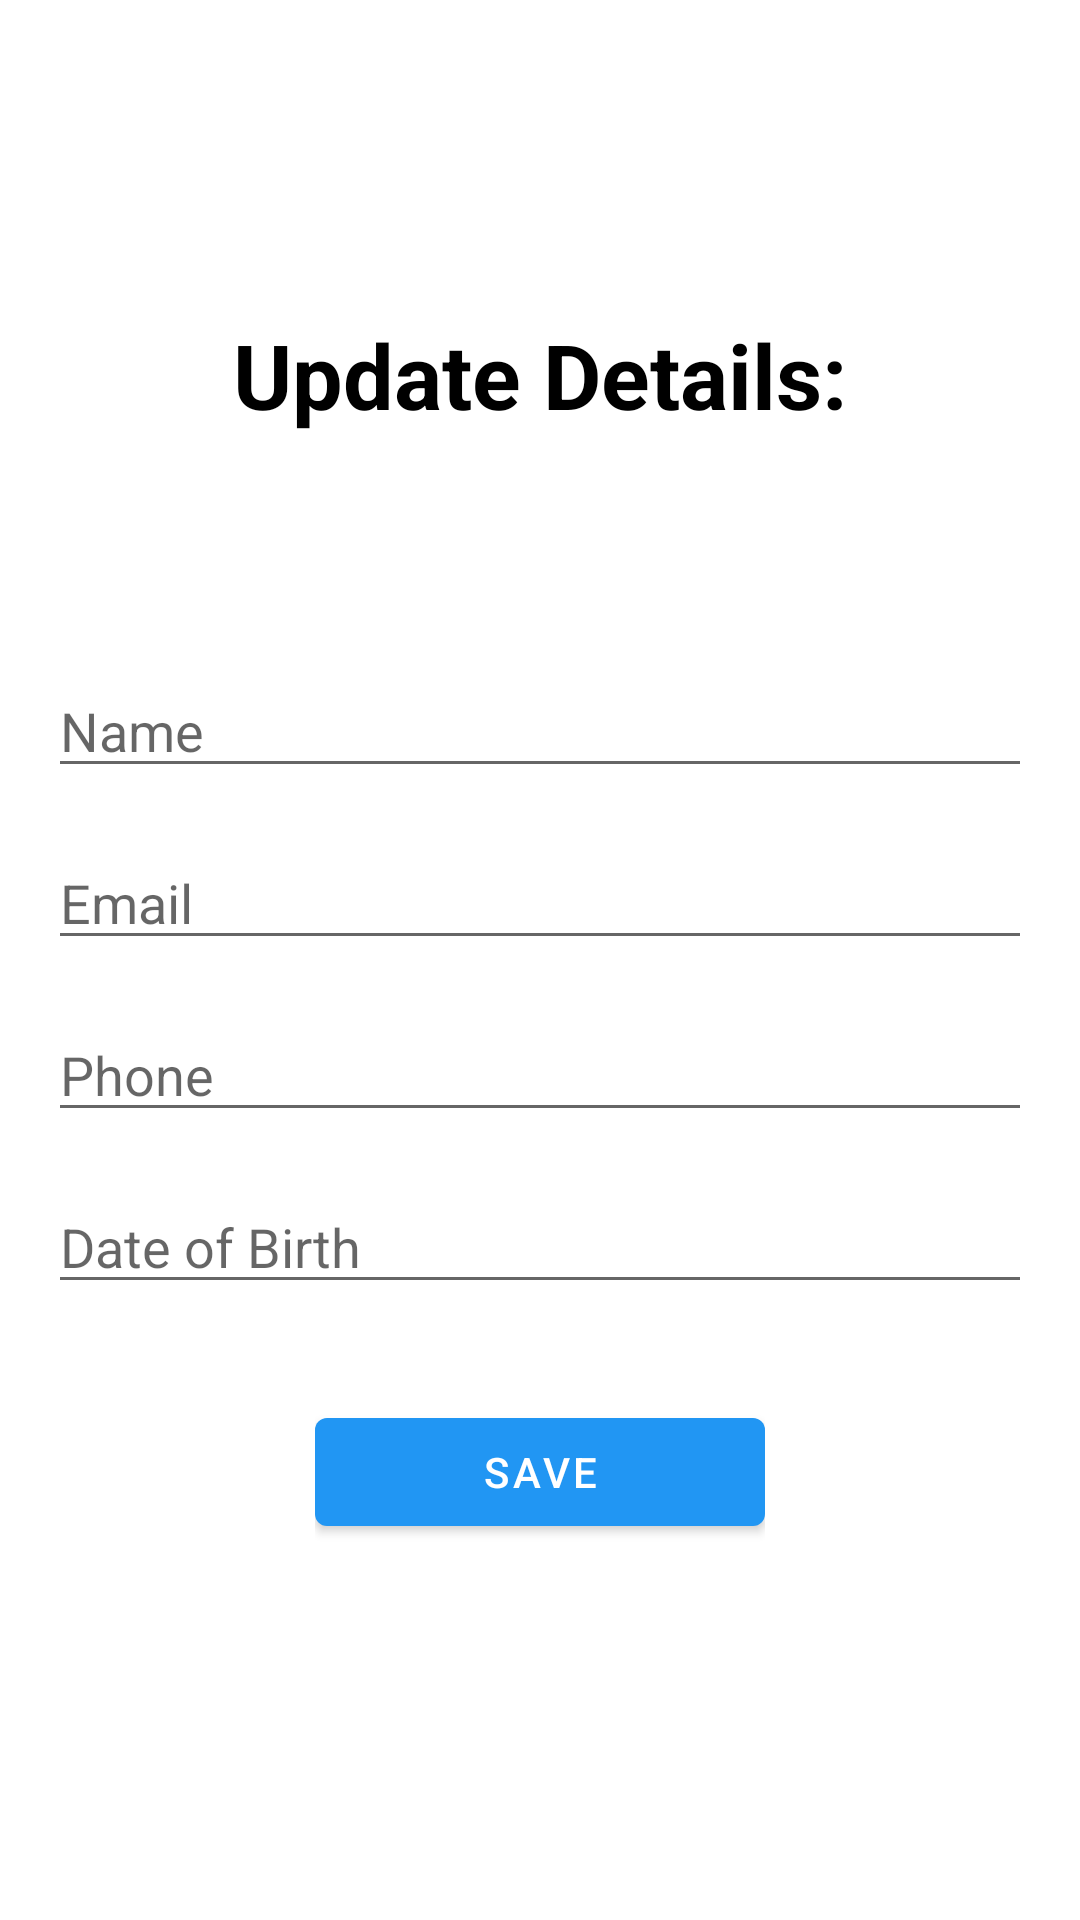

Here is an Android app screen rendered from its layout file. Give the layout XML and the strings, colors and styles it references.
<!-- AndroidManifest.xml: application theme Theme.FinalProject -->
<!-- res/layout/fragment_editing_details.xml -->
<?xml version="1.0" encoding="utf-8"?>
<RelativeLayout xmlns:android="http://schemas.android.com/apk/res/android"
    xmlns:app="http://schemas.android.com/apk/res-auto"
    xmlns:tools="http://schemas.android.com/tools"
    android:id="@+id/main"
    android:layout_width="match_parent"
    android:layout_height="match_parent"
    tools:context=".ui.EditingDetailsFragment">


    <com.google.android.material.textview.MaterialTextView
        android:id="@+id/table_LBL_title"
        android:layout_width="match_parent"
        android:layout_height="50dp"
        android:layout_marginTop="100dp"
        android:gravity="center"
        android:text="Update Details:"
        android:textColor="@color/black"
        android:textSize="30sp"
        android:textStyle="bold" />

    <LinearLayout
        android:id="@+id/main_layout"
        android:layout_width="match_parent"
        android:layout_height="wrap_content"
        android:layout_centerInParent="true"
        android:layout_weight="1"
        android:orientation="vertical">


        <EditText
            android:id="@+id/nameEditText"
            android:layout_width="match_parent"
            android:layout_height="wrap_content"
            android:layout_marginStart="@dimen/margin"
            android:layout_marginTop="@dimen/margin"
            android:layout_marginEnd="@dimen/margin"
            android:hint="Name"
            android:inputType="textPersonName" />

        <EditText
            android:id="@+id/emailEditText"
            android:layout_width="match_parent"
            android:layout_height="wrap_content"
            android:layout_below="@id/nameEditText"
            android:layout_marginStart="@dimen/margin"
            android:layout_marginTop="@dimen/margin"
            android:layout_marginEnd="@dimen/margin"
            android:hint="Email"
            android:inputType="textEmailAddress" />

        <EditText
            android:id="@+id/phoneEditText"
            android:layout_width="match_parent"
            android:layout_height="wrap_content"
            android:layout_below="@id/emailEditText"
            android:layout_marginStart="@dimen/margin"
            android:layout_marginTop="@dimen/margin"
            android:layout_marginEnd="@dimen/margin"
            android:hint="Phone"
            android:inputType="phone" />

        <EditText
            android:id="@+id/dobEditText"
            android:layout_width="match_parent"
            android:layout_height="wrap_content"
            android:layout_below="@id/phoneEditText"
            android:layout_marginStart="@dimen/margin"
            android:layout_marginTop="@dimen/margin"
            android:layout_marginEnd="@dimen/margin"
            android:hint="Date of Birth"
            android:inputType="date" />

    </LinearLayout>

    <LinearLayout
        android:id="@+id/main_layout_BTN"
        android:layout_width="@dimen/size_btn"
        android:layout_height="@dimen/size_btn"
        android:layout_below="@id/main_layout"
        android:layout_centerInParent="true"
        android:layout_marginTop="@dimen/margin"
        android:orientation="vertical">

        <com.google.android.material.button.MaterialButton
            android:id="@+id/login_BTN_save"
            android:layout_width="match_parent"
            android:layout_height="wrap_content"
            android:layout_marginTop="@dimen/margin"
            android:text="Save"
            android:textSize="@dimen/text_size" />



    </LinearLayout>

</RelativeLayout>
<!-- resources referenced by this layout -->
<resources>
  <color name="black">#FF000000</color>
  <dimen name="margin">16dp</dimen>
  <dimen name="size_btn">150dp</dimen>
  <style name="Theme.FinalProject" parent="Theme.MaterialComponents.DayNight.DarkActionBar">
          
          <item name="colorPrimary">@color/blue_500</item>
          <item name="colorPrimaryVariant">@color/blue_700</item> 
          <item name="colorOnPrimary">@color/white</item>
          
          <item name="colorSecondary">@color/teal_200</item> 
          <item name="colorSecondaryVariant">@color/teal_700</item> 
          <item name="colorOnSecondary">@color/white</item> 
          
          <item name="android:statusBarColor">?attr/colorPrimaryVariant</item>
          
          <item name="android:textColor">@color/black</item>  
  
      </style>
  <color name="blue_500">#2196F3</color>
  <color name="blue_700">#1976d2</color>
  <color name="white">#FFFFFFFF</color>
  <color name="teal_200">#FF03DAC5</color>
  <color name="teal_700">#FF018786</color>
</resources>
